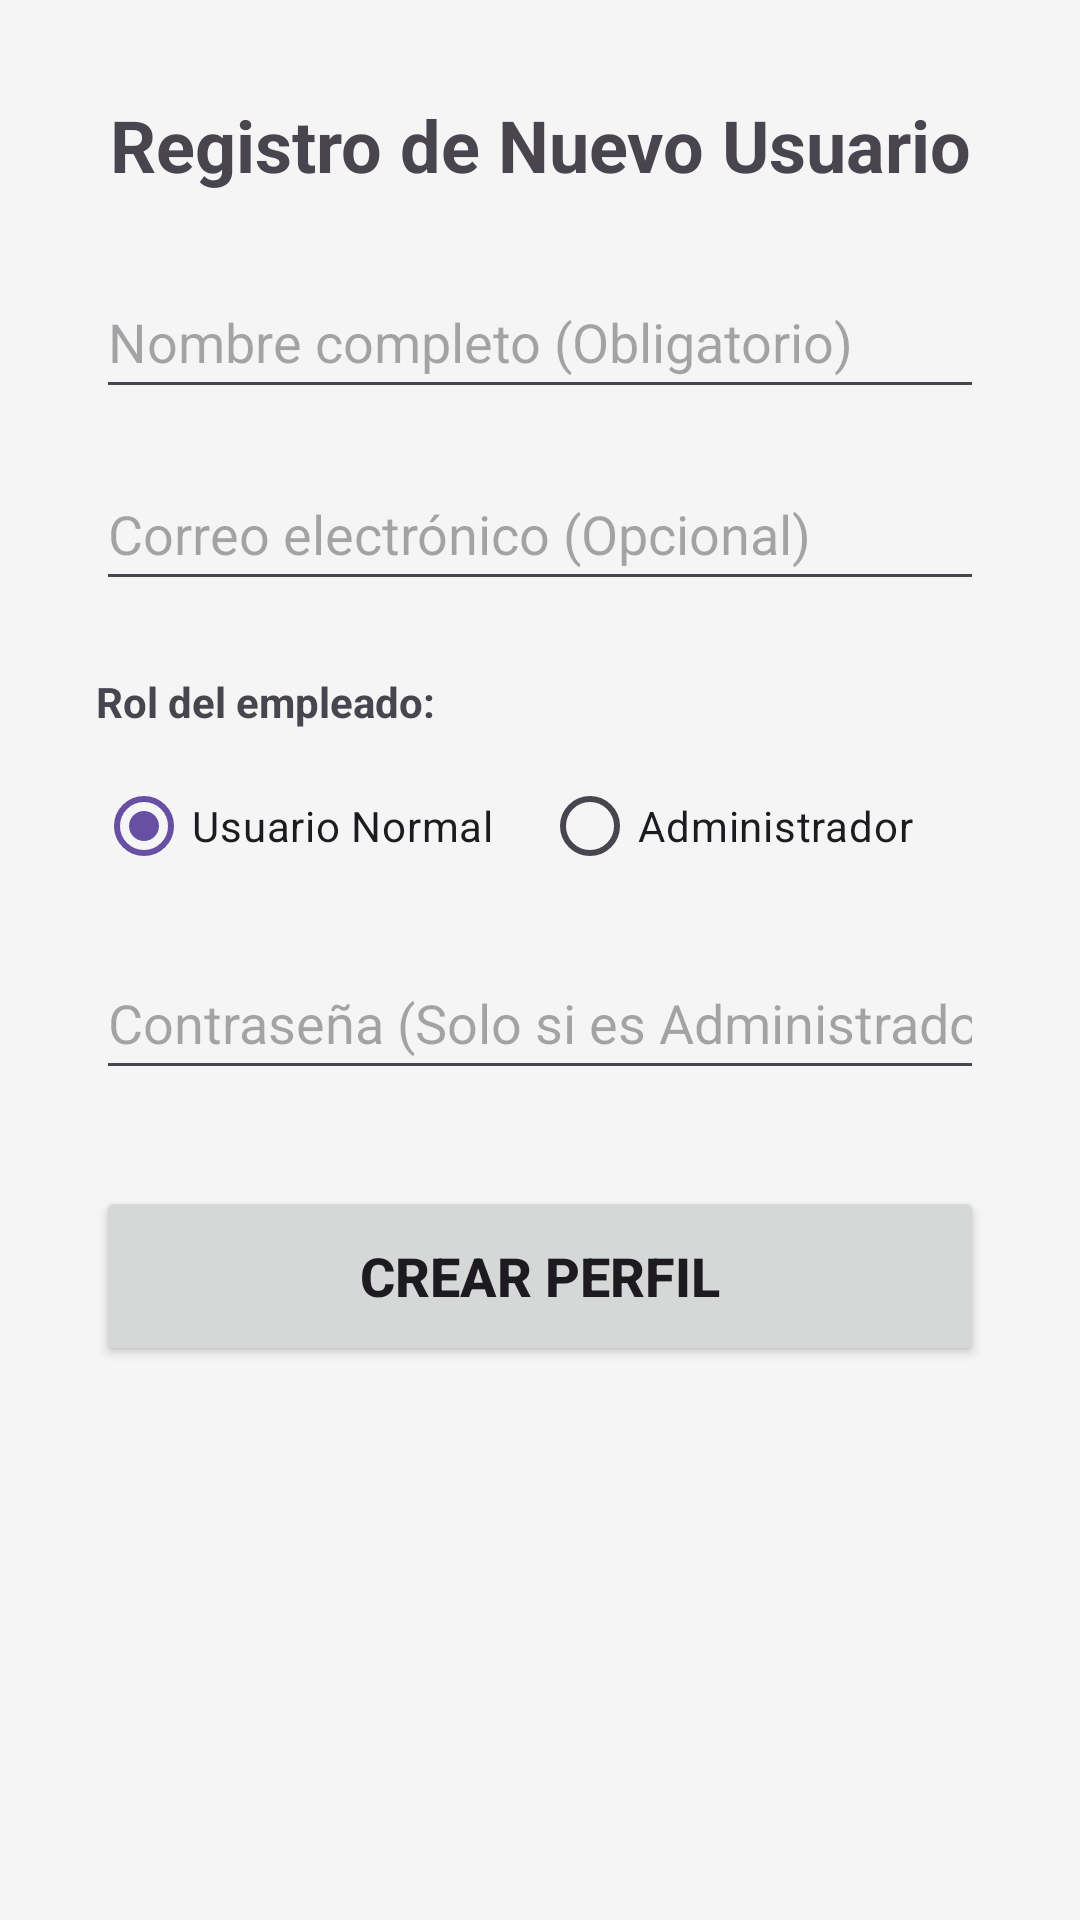

Produce the Android XML layout that renders to this screen, including the resource entries it uses.
<!-- AndroidManifest.xml: application theme Theme.ControlDeAlmacen -->
<!-- res/layout/activity_registro.xml -->
<?xml version="1.0" encoding="utf-8"?>
<LinearLayout xmlns:android="http://schemas.android.com/apk/res/android"
    android:layout_width="match_parent"
    android:layout_height="match_parent"
    android:background="#F5F5F5"
    android:orientation="vertical"
    android:padding="32dp">

    <TextView
        android:layout_width="match_parent"
        android:layout_height="wrap_content"
        android:text="Registro de Nuevo Usuario"
        android:textAlignment="center"
        android:textSize="24sp"
        android:textStyle="bold"
        android:layout_marginBottom="24dp"/>

    <EditText
        android:id="@+id/et_registro_nombre"
        android:layout_width="match_parent"
        android:layout_height="wrap_content"
        android:hint="Nombre completo (Obligatorio)"
        android:inputType="textPersonName"
        android:minHeight="48dp" />

    <EditText
        android:id="@+id/et_registro_correo"
        android:layout_width="match_parent"
        android:layout_height="wrap_content"
        android:layout_marginTop="16dp"
        android:hint="Correo electrónico (Opcional)"
        android:inputType="textEmailAddress"
        android:minHeight="48dp" />

    <TextView
        android:layout_width="match_parent"
        android:layout_height="wrap_content"
        android:layout_marginTop="24dp"
        android:text="Rol del empleado:"
        android:textStyle="bold" />

    <RadioGroup
        android:id="@+id/rg_registro_rol"
        android:layout_width="match_parent"
        android:layout_height="wrap_content"
        android:orientation="horizontal"
        android:layout_marginTop="8dp">

        <RadioButton
            android:id="@+id/rb_rol_usuario"
            android:layout_width="wrap_content"
            android:layout_height="wrap_content"
            android:text="Usuario Normal"
            android:checked="true" /> <RadioButton
        android:id="@+id/rb_rol_admin"
        android:layout_width="wrap_content"
        android:layout_height="wrap_content"
        android:layout_marginStart="16dp"
        android:text="Administrador" />
    </RadioGroup>

    <EditText
        android:id="@+id/et_registro_password"
        android:layout_width="match_parent"
        android:layout_height="wrap_content"
        android:layout_marginTop="16dp"
        android:hint="Contraseña (Solo si es Administrador)"
        android:inputType="textPassword"
        android:minHeight="48dp" />

    <Button
        android:id="@+id/btn_guardar_registro"
        android:layout_width="match_parent"
        android:layout_height="60dp"
        android:layout_marginTop="32dp"
        android:text="CREAR PERFIL"
        android:textSize="18sp"
        android:textStyle="bold" />

</LinearLayout>
<!-- resources referenced by this layout -->
<resources>
  <style name="Theme.ControlDeAlmacen" parent="Base.Theme.ControlDeAlmacen" />
  <style name="Base.Theme.ControlDeAlmacen" parent="Theme.Material3.DayNight.NoActionBar">
          
          
      </style>
</resources>
